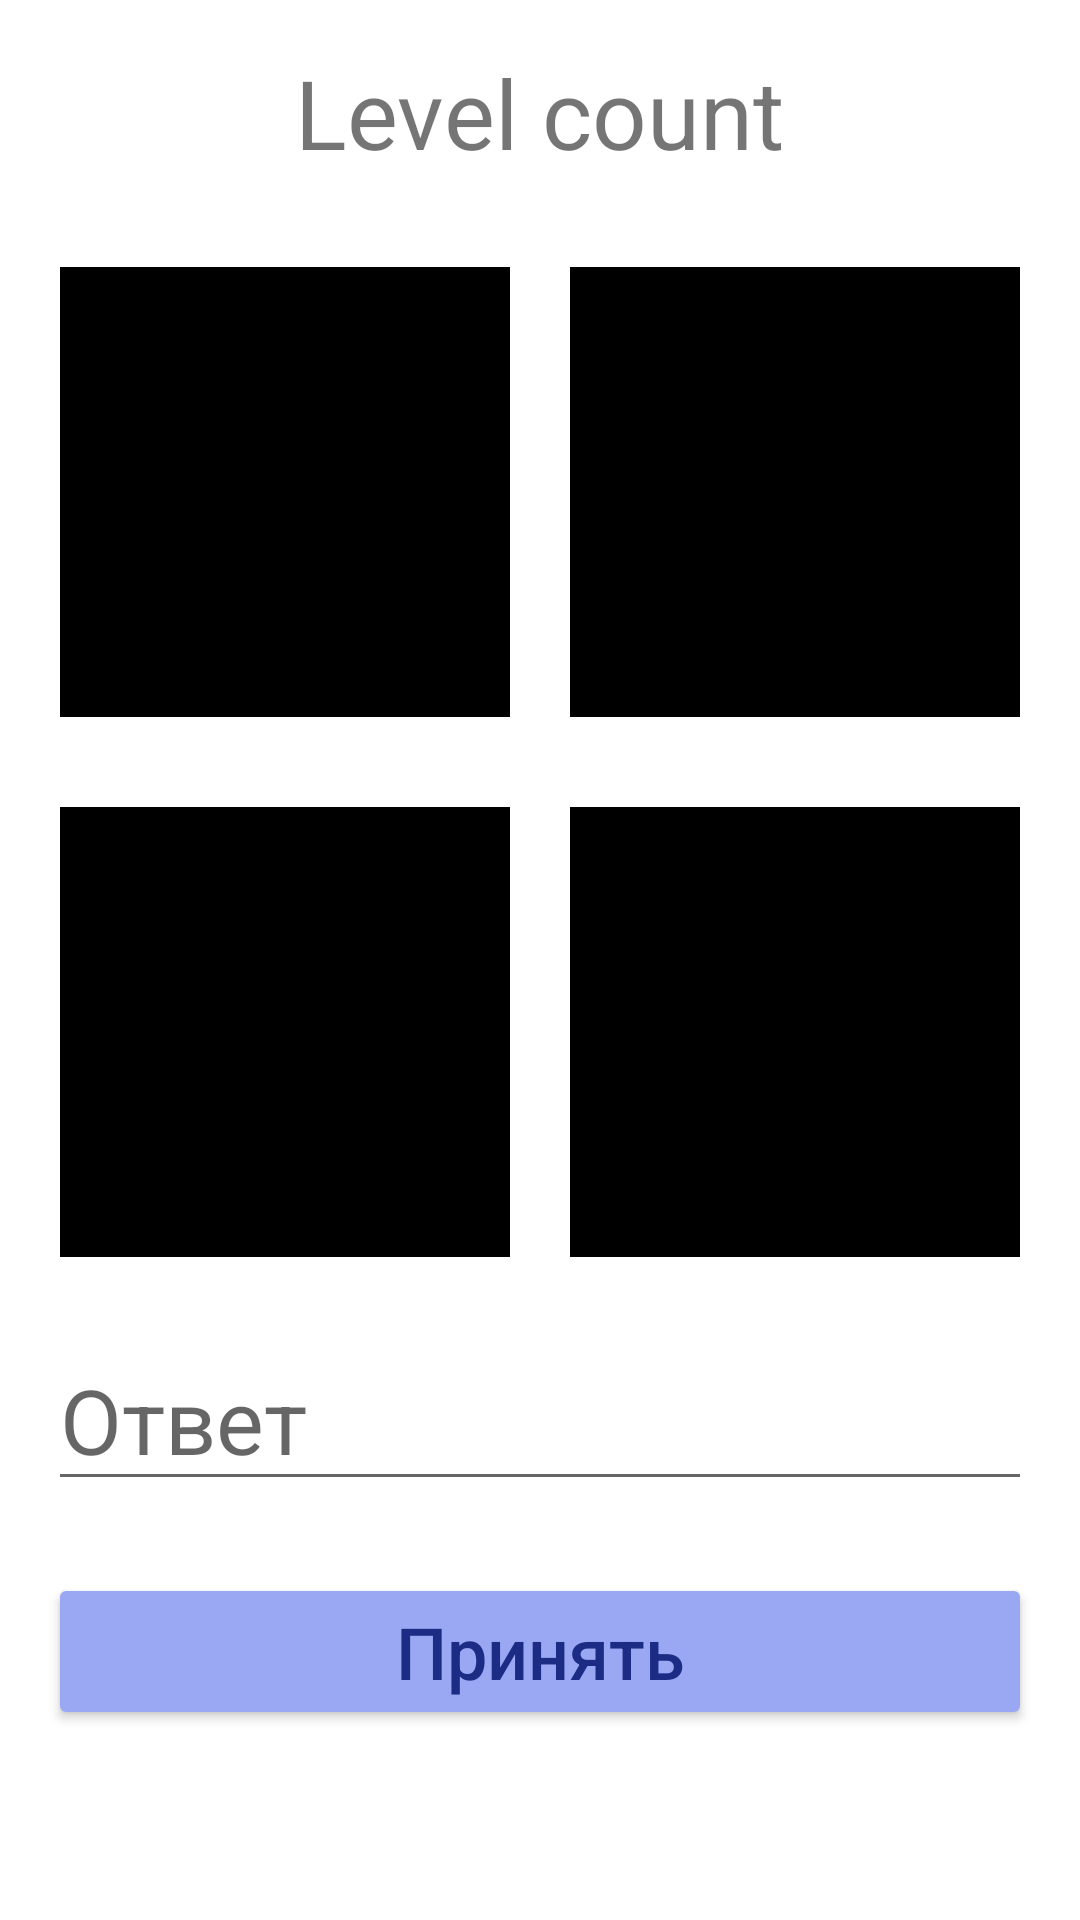

This screen was rendered from an Android layout file. Write that file and the resources it references.
<!-- AndroidManifest.xml: application theme Theme.Kotlin22 -->
<!-- res/layout/fragment_game.xml -->
<?xml version="1.0" encoding="utf-8"?>
<LinearLayout xmlns:android="http://schemas.android.com/apk/res/android"
    xmlns:tools="http://schemas.android.com/tools"
    android:layout_width="match_parent"
    android:layout_height="match_parent"
    android:background="@drawable/game_bg"
    android:orientation="vertical"
    android:padding="16dp"
    tools:context=".fragments.GameFragment">

    <TextView
        android:id="@+id/count_tv"
        android:layout_width="wrap_content"
        android:layout_height="wrap_content"
        android:layout_gravity="center"
        android:text="Level count"
        android:textSize="32sp" />

    <LinearLayout
        android:layout_width="wrap_content"
        android:layout_height="wrap_content"
        android:layout_gravity="center"
        android:layout_marginTop="30dp">

        <ImageView
            android:id="@+id/first_img"
            android:layout_width="150dp"
            android:layout_height="150dp"
            android:src="@color/black" />

        <ImageView
            android:id="@+id/second_img"
            android:layout_width="150dp"
            android:layout_height="150dp"
            android:layout_marginStart="20dp"
            android:src="@color/black" />

    </LinearLayout>

    <LinearLayout
        android:layout_width="wrap_content"
        android:layout_height="wrap_content"
        android:layout_gravity="center"
        android:layout_marginTop="30dp">

        <ImageView
            android:id="@+id/third_img"
            android:layout_width="150dp"
            android:layout_height="150dp"
            android:src="@color/black" />

        <ImageView
            android:id="@+id/fourth_img"
            android:layout_width="150dp"
            android:layout_height="150dp"
            android:layout_marginStart="20dp"
            android:src="@color/black" />

    </LinearLayout>

    <EditText
        android:id="@+id/answer_et"
        android:layout_width="match_parent"
        android:layout_height="wrap_content"
        android:layout_marginTop="24dp"
        android:hint="Ответ"
        android:textColor="#1C2C85"
        android:textSize="30sp" />

    <Button
        android:id="@+id/apply_btn"
        android:layout_width="match_parent"
        android:layout_height="wrap_content"
        android:layout_marginTop="24dp"
        android:backgroundTint="#9AA8F4"
        android:text="Принять"
        android:textAllCaps="false"
        android:textColor="#1C2C85"
        android:textSize="24sp" />

    <ImageView
        android:id="@+id/hint_img"
        android:layout_width="60dp"
        android:layout_height="60dp"
        android:layout_gravity="center"
        android:layout_marginTop="40dp"
        android:src="@drawable/lamp" />

</LinearLayout>
<!-- resources referenced by this layout -->
<resources>
  <style name="Theme.Kotlin22" parent="Theme.MaterialComponents.DayNight.DarkActionBar">
          
          <item name="colorPrimary">@color/purple_500</item>
          <item name="colorPrimaryVariant">@color/purple_700</item>
          <item name="colorOnPrimary">@color/white</item>
          
          <item name="colorSecondary">@color/teal_200</item>
          <item name="colorSecondaryVariant">@color/teal_700</item>
          <item name="colorOnSecondary">@color/black</item>
          
          <item name="android:statusBarColor" tools:targetApi="l">?attr/colorPrimaryVariant</item>
          
      </style>
  <!-- not gathered from this repository: default colours our renderer supplied (Android Studio template values) -->
  <color name="purple_500">#FF6200EE</color>
  <color name="purple_700">#FF3700B3</color>
  <color name="teal_200">#FF03DAC5</color>
  <color name="teal_700">#FF018786</color>
  <color name="black">#FF000000</color>
  <color name="white">#FFFFFFFF</color>
</resources>
